pico-8 play session: hold ← + tap ❎

[t = 1 s] hold ← ~1s, tap ❎ ~2×
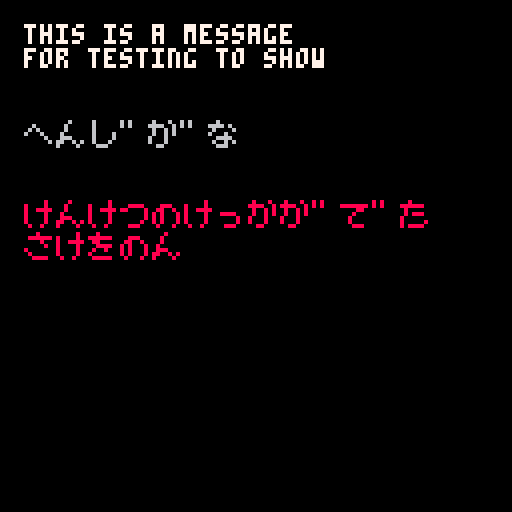
[t = 2 s] hold ← ~2s, tap ❎ ~4×
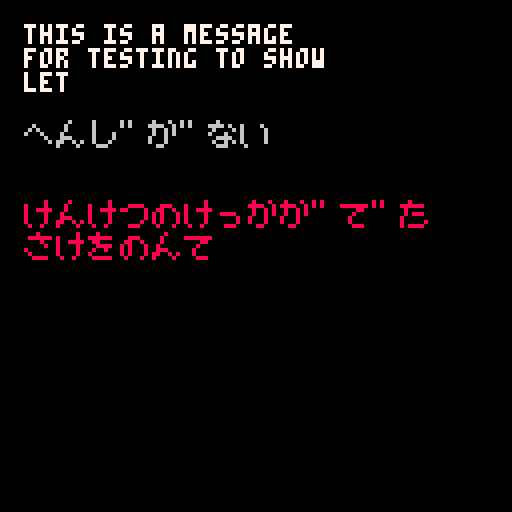
[t = 4 s] hold ← ~4s, tap ❎ ~7×
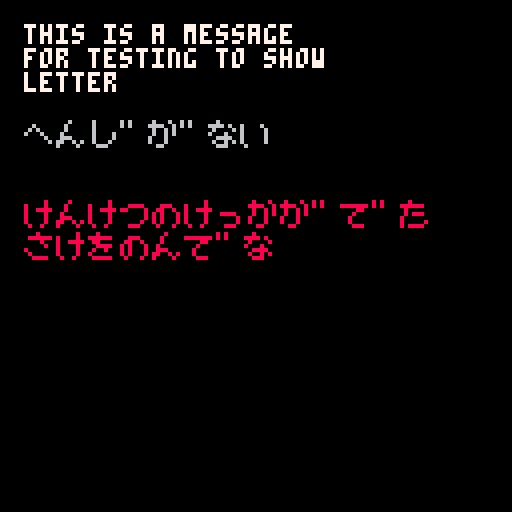
[t = 6 s] hold ← ~6s, tap ❎ ~10×
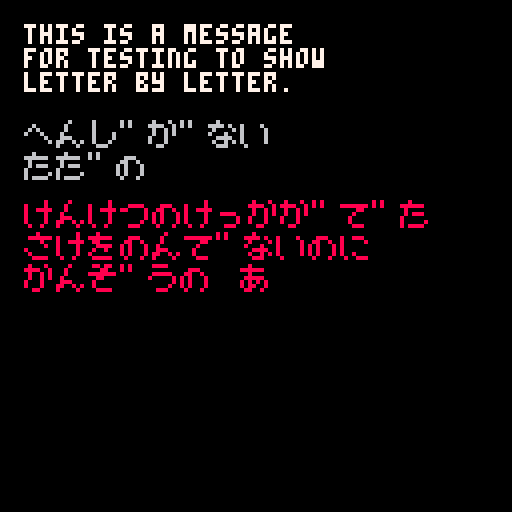

pico-8 cartridge
version 36
__lua__
function _init()
	poke(0x5600,unpack(split"7,8,8,0,0,0,0,0,0,0,0,0,0,0,0,0,0,0,0,0,0,0,0,0,0,0,0,0,0,0,0,0,0,0,0,0,0,0,0,0,0,0,0,0,0,0,0,0,0,0,0,0,0,0,0,0,0,0,0,0,0,0,0,0,0,0,0,0,0,0,0,0,0,0,0,0,0,0,0,0,0,0,0,0,0,0,0,0,0,0,0,0,0,0,0,0,0,0,0,0,0,0,0,0,0,0,0,0,0,0,0,0,0,0,0,0,0,0,0,0,0,0,0,0,0,0,0,0,0,0,0,0,0,0,0,0,0,0,0,0,0,0,0,0,0,0,0,0,0,0,0,0,0,0,0,0,0,0,0,0,0,0,0,0,0,0,0,0,0,0,0,0,0,0,0,0,0,0,0,0,0,0,0,0,0,0,0,0,0,0,0,0,56,8,8,8,0,0,0,0,0,0,0,0,16,16,16,28,34,20,62,8,62,8,8,0,0,0,0,24,24,0,0,0,0,0,0,0,0,2,4,0,0,0,0,0,2,5,2,0,5,5,0,0,0,0,0,0,2,5,2,0,0,0,0,0,0,0,0,0,0,0,0,0,24,24,24,8,8,0,8,0,0,20,20,0,0,0,0,0,20,20,62,20,62,20,20,0,8,60,10,62,40,30,8,0,0,35,19,8,4,50,49,0,12,18,12,6,41,49,30,0,12,12,8,0,0,0,0,0,16,8,4,4,4,4,8,16,8,16,32,32,32,32,16,8,0,34,20,62,20,34,0,0,0,8,8,62,8,8,0,0,0,0,0,0,0,6,4,2,0,0,0,62,0,0,0,0,0,0,0,0,0,0,2,0,0,64,32,16,8,4,2,0,0,60,2,74,82,66,60,0,0,0,0,2,124,0,0,0,0,2,60,0,0,0,126,0,0,2,60,0,28,0,126,0,0,126,90,90,118,66,126,0,0,60,16,60,40,36,126,0,0,8,126,0,36,36,66,0,0,4,126,4,4,4,120,0,0,8,16,32,36,68,66,0,0,8,62,40,36,36,98,0,0,0,8,0,0,8,0,0,0,0,8,0,0,8,4,0,32,16,8,4,8,16,32,0,0,0,30,0,30,0,0,0,4,8,16,32,16,8,4,0,28,34,32,16,8,0,8,0,30,1,57,37,61,33,30,0,0,0,28,32,60,34,92,0,0,2,2,30,34,34,30,0,0,0,28,34,2,2,60,0,0,32,32,60,34,34,60,0,0,0,28,34,62,2,28,0,0,48,8,60,8,8,8,0,0,0,28,34,34,60,32,28,0,2,2,30,34,34,34,0,0,8,0,12,8,8,24,0,0,16,0,16,16,18,12,0,2,2,50,10,6,10,50,0,12,8,8,8,8,8,24,0,0,0,22,42,42,34,34,0,0,0,26,38,34,34,34,0,0,0,28,34,34,34,28,0,0,0,30,34,34,30,2,2,0,0,28,34,34,60,32,32,0,0,26,38,2,2,2,0,0,0,60,2,28,32,30,0,0,4,30,4,4,4,24,0,0,0,34,34,34,34,60,0,0,0,34,34,34,20,8,0,0,0,34,34,42,42,20,0,0,0,34,20,8,20,34,0,0,0,34,34,60,32,28,0,0,0,62,16,8,4,62,0,28,4,4,4,4,4,28,0,0,2,4,8,16,32,64,0,28,16,16,16,16,16,28,0,8,20,34,0,0,0,0,0,0,0,0,0,0,0,62,0,8,16,0,0,0,0,0,0,24,36,66,66,126,66,66,0,62,66,66,62,66,66,62,0,60,66,2,2,2,66,60,0,30,34,66,66,66,34,30,0,126,2,2,62,2,2,126,0,126,2,2,62,2,2,2,0,60,2,2,114,66,66,60,0,66,66,66,126,66,66,66,0,28,8,8,8,8,8,28,0,60,16,16,16,16,18,12,0,98,18,10,14,18,34,66,0,4,4,4,4,4,4,124,0,66,102,126,90,66,66,66,0,66,70,74,82,98,98,66,0,60,66,66,66,66,66,60,0,62,66,66,66,62,2,2,0,60,66,66,66,90,34,92,0,62,66,66,62,10,18,98,0,60,66,2,60,64,66,60,0,126,8,8,8,8,8,8,0,66,66,66,66,66,66,60,0,66,66,66,66,36,60,24,0,66,66,90,90,126,36,36,0,66,66,36,24,36,66,66,0,66,66,66,124,64,64,60,0,126,32,16,8,4,2,126,0,0,0,0,0,0,0,0,0,0,0,0,0,0,0,0,0,0,0,0,0,0,0,0,0,0,0,0,0,0,0,0,0,0,0,0,0,0,0,0,0,0,0,0,0,0,0,0,0,0,0,0,0,0,0,0,0,0,0,0,0,0,0,0,0,0,0,0,0,0,0,0,0,0,0,0,0,0,0,0,0,0,0,0,0,0,0,0,0,0,0,0,0,0,0,0,0,0,0,0,0,0,0,0,0,0,0,0,0,0,0,0,0,0,0,0,0,0,0,0,0,0,0,0,0,0,0,0,0,0,0,0,0,0,0,0,0,0,0,0,0,0,0,0,0,0,0,0,0,0,0,0,0,0,0,0,0,0,0,0,0,0,0,0,0,0,0,0,0,0,0,0,0,0,0,0,0,0,0,0,0,0,0,0,0,0,0,0,0,0,0,0,0,0,0,0,0,0,0,0,0,0,0,0,0,0,0,0,0,0,0,0,0,0,0,0,0,122,105,124,34,123,42,50,0,40,24,62,34,62,0,85,0,8,20,34,89,46,46,8,0,18,127,84,124,86,123,18,0,4,63,4,62,85,77,38,0,0,33,65,65,65,65,2,0,30,0,62,65,64,32,28,0,30,0,127,32,24,70,57,0,36,95,4,62,69,69,38,0,34,79,82,82,17,17,12,0,8,126,8,126,16,1,62,0,32,16,12,2,12,16,32,0,32,33,121,33,33,33,18,0,0,30,32,0,0,65,62,0,8,126,16,32,1,2,60,0,2,2,2,66,66,34,28,0,16,127,28,20,24,16,12,0,34,34,127,34,34,2,60,0,54,24,127,12,2,2,60,0,4,63,2,58,1,65,61,0,4,63,2,62,65,64,60,0,0,60,67,64,64,32,28,0,0,127,48,8,4,4,56,0,1,50,12,2,1,1,62,0,4,47,66,17,60,82,28,0,0,57,65,1,1,9,114,0,16,18,62,83,77,117,50,0,2,54,79,70,114,83,34,0,0,28,38,69,69,69,34,0,32,121,33,33,49,105,50,0,0,39,100,34,34,34,28,0,12,16,8,42,81,81,28,0,0,4,10,17,32,64,0,0,120,33,121,33,49,105,50,0,8,62,8,62,8,30,46,0,0,39,36,62,101,37,22,0,4,47,68,6,69,70,60,0,16,18,62,83,85,73,38,0,2,63,2,31,66,66,60,0,18,58,87,66,34,4,8,0,8,57,77,75,73,40,4,0,4,60,4,4,31,37,6,0,12,17,1,31,32,33,30,0,16,33,33,35,32,16,12,0,62,24,60,66,89,100,56,0,2,55,42,38,34,35,98,0,62,24,60,67,64,66,60,0,2,7,58,70,66,67,50,0,4,63,6,60,18,1,62,0,8,4,4,2,14,83,33,0,0,0,0,30,32,32,28,0,0,0,10,62,35,18,4,0,0,0,8,29,43,25,4,0,0,0,2,14,2,7,11,0,63,32,36,20,4,4,2,0,32,16,12,11,8,8,8,0,4,63,33,33,32,16,12,0,0,62,8,8,8,8,127,0,16,127,16,24,20,19,16,0,4,63,36,36,34,34,17,0,4,52,15,120,30,16,16,0,2,62,34,33,32,16,12,0,2,126,18,17,16,16,8,0,0,62,32,32,32,32,62,0,18,63,18,18,16,16,12,0,0,35,32,35,32,16,15,0,0,63,32,16,8,12,51,0,2,58,39,34,2,2,60,0,0,33,34,16,16,8,4,0,2,62,34,37,40,16,12,0,16,14,8,63,8,8,6,0,0,37,37,32,32,16,14,0,30,0,63,8,8,8,6,0,2,2,2,14,18,2,2,0,8,8,63,8,8,8,6,0,0,0,30,0,0,0,63,0,0,63,32,34,20,8,55,0,8,63,16,8,28,43,8,0,0,32,32,16,8,4,3,0,8,16,32,34,66,65,65,0,1,1,63,1,1,1,62,0,0,63,32,32,16,8,6,0,0,4,10,17,32,64,0,0,8,127,8,40,74,73,8,0,127,64,32,18,12,8,16,0,15,48,7,56,0,7,56,0,4,4,2,18,33,57,39,0,32,32,34,20,24,20,35,0,31,4,63,4,4,4,56,0,2,50,44,39,8,8,16,0,0,60,32,32,16,16,126,0,0,31,16,30,16,16,31,0,62,0,127,64,64,32,30,0,32,33,33,33,32,16,14,0,8,10,10,10,10,74,57,0,2,2,2,34,34,18,14,0,0,62,34,34,34,34,62,0,0,63,33,33,32,16,12,0,0,63,32,62,32,16,14,0,0,35,36,32,32,16,15,0,0,0,0,21,21,16,14,0,0,0,2,31,18,10,2,0,0,0,0,14,8,8,31,0,0,0,15,8,14,8,15,0"))
	a={
		text="this is a message\n"..
		"for testing to show\n"..
		"letter by letter.",
		cnt=0
	}
	b={
		text="へんし゛か゛ない\n"..
		"たた゛のしかは゛ねのようた゛",
		cnt=0
	}
	c={
		text="けんけつのけっかか゛て゛た\n"..
		"さけをのんて゛ないのに\n"..
		"かんそ゛うの あたいた゛け\n"..
		"たかかった",
		cnt=0
	}
	t=0
end

function _update()
	t+=1
end

function _draw()
	cls()
	poke(0x5f58,0)
	show_txt(a,6,6,7,1,0)
	
	poke(0x5f58,0x81)
	show_txt(b,6,30,6,5,1)
	show_txt(c,6,50,8,2,2)
end
-->8
function show_txt(m,x,y,c,d,s)
	-- m:text table
	-- x,y: axis
	-- c: color
	-- d: delay
	-- s: sfx
	local txt,r=m.text,""
	if m.cnt<#txt then
		if t%d==0 then
			m.cnt+=1
			sfx(s)
		end
		r=sub(txt,1,m.cnt)
	else
		r=txt
	end
	print(r,x,y,c)
end
__gfx__
00000000333333330000000000000000000000000000000000000000000000000000000000000000000000000000000000000000000000000000000000000000
00000000bbbbbbbb0000000000000000000000000000000000000000000000000000000000000000000000000000000000000000000000000000000000000000
00700700999999990000000000000000000000000000000000000000000000000000000000000000000000000000000000000000000000000000000000000000
00077000aaaaaaaa0000000000000000000000000000000000000000000000000000000000000000000000000000000000000000000000000000000000000000
00077000222222220000000000000000000000000000000000000000000000000000000000000000000000000000000000000000000000000000000000000000
00700700eeeeeeee0000000000000000000000000000000000000000000000000000000000000000000000000000000000000000000000000000000000000000
00000000dddddddd0000000000000000000000000000000000000000000000000000000000000000000000000000000000000000000000000000000000000000
00000000cccccccc0000000000000000000000000000000000000000000000000000000000000000000000000000000000000000000000000000000000000000
__map__
0100000000000000000000000000000000000000000000000000000000000000000000000000000000000000000000000000000000000000000000000000000000000000000000000000000000000000000000000000000000000000000000000000000000000000000000000000000000000000000000000000000000000000
